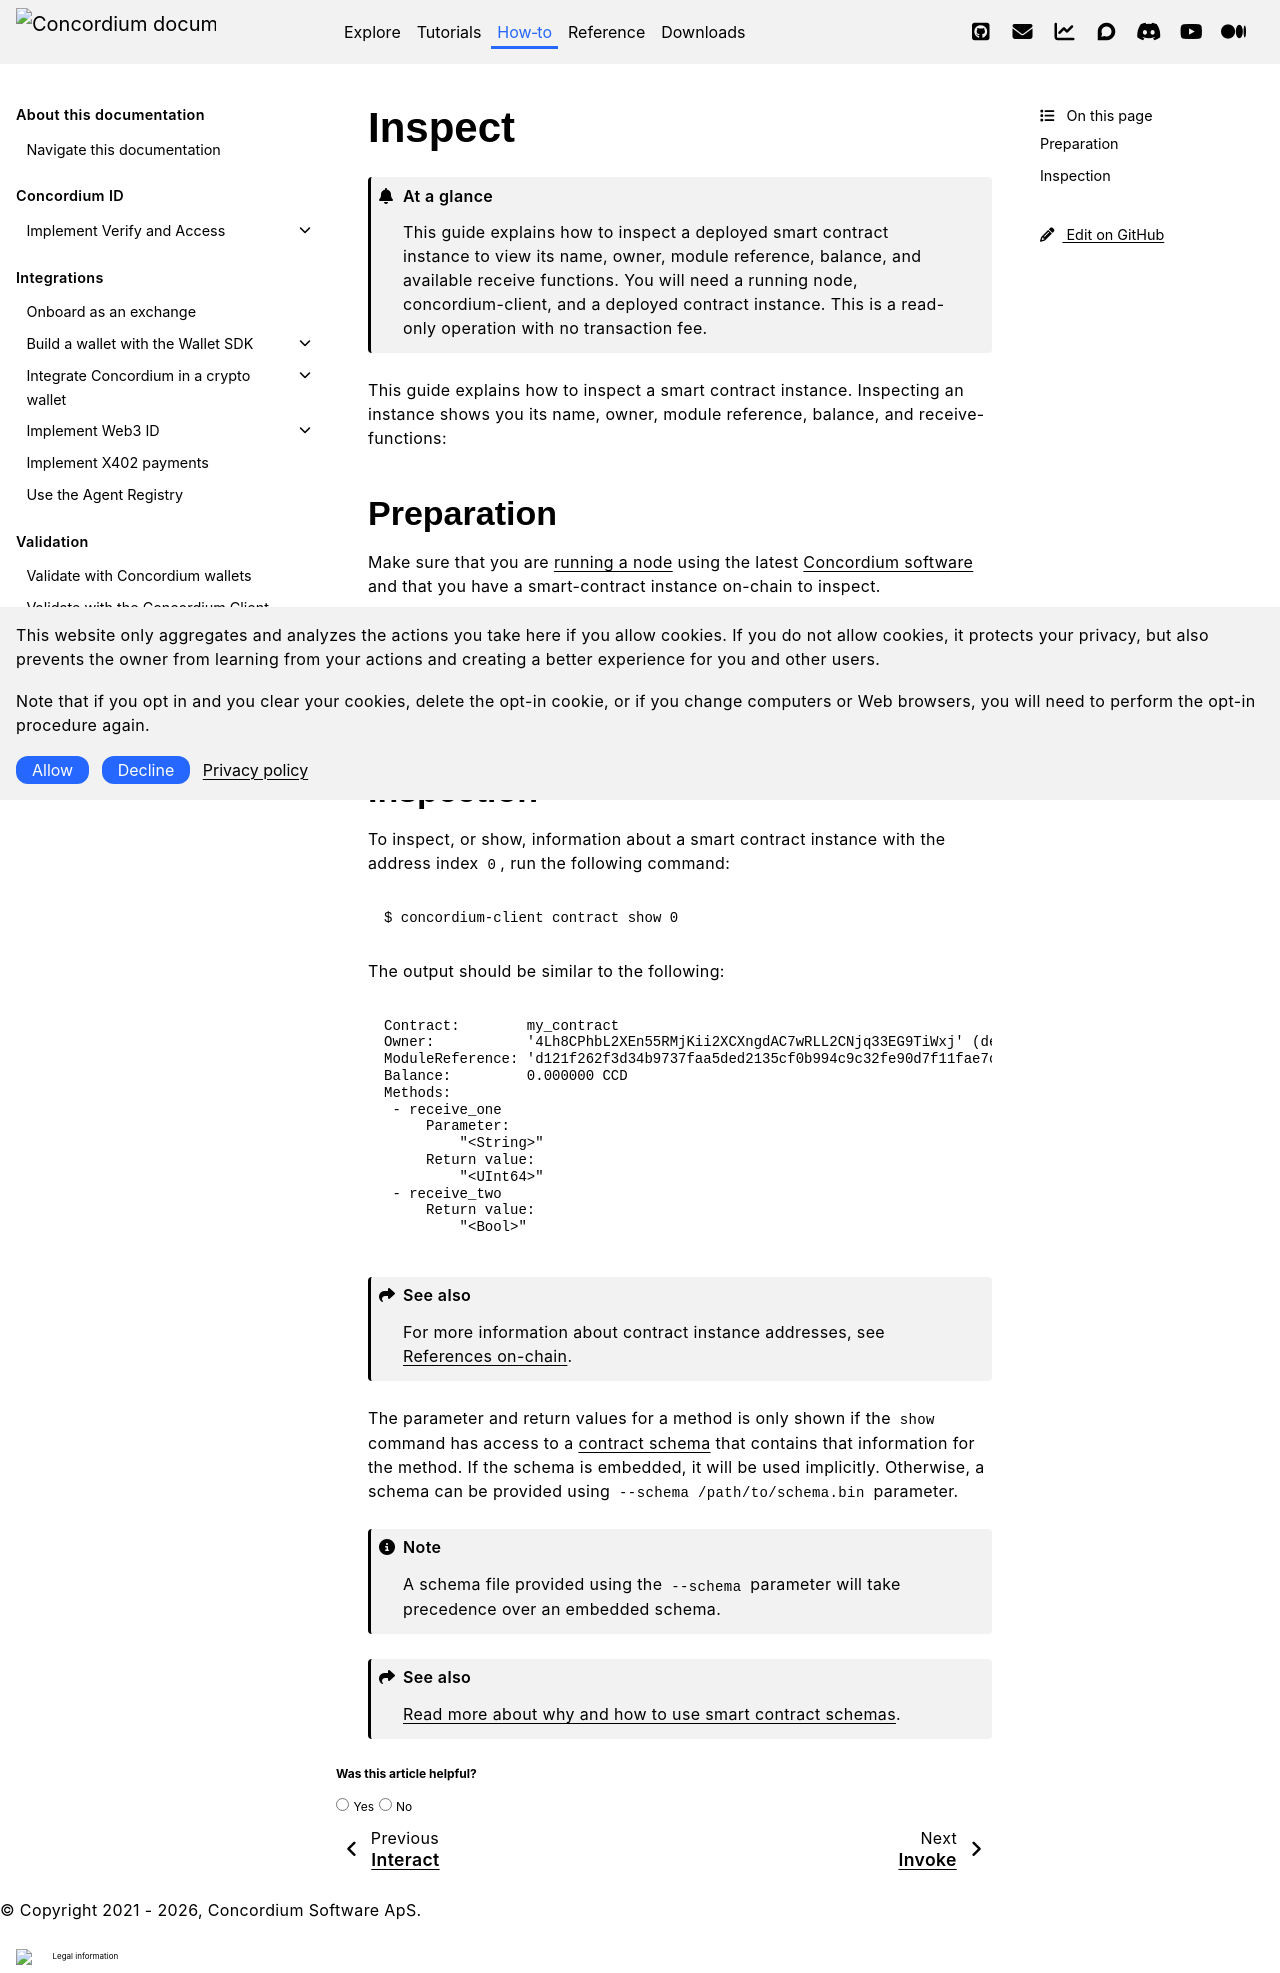

repository: Concordium/concordium.github.io · page: en/mainnet/how-to/smart-contracts/inspect-instance.html · generator: sphinx

.. _inspect-instance:

=======
Inspect
=======

.. admonition:: At a glance

   This guide explains how to inspect a deployed smart contract instance to view its name, owner, module reference, balance, and available receive functions. You will need a running node, concordium-client, and a deployed contract instance. This is a read-only operation with no transaction fee.

This guide explains how to inspect a smart contract instance.
Inspecting an instance shows you its name, owner, module reference, balance,
and receive-functions:

Preparation
===========

Make sure that you are :ref:`running a node<node-requirements>` using the latest :ref:`Concordium software<downloads>` and that you have a
smart-contract instance on-chain to inspect.

.. seealso::
   For how to deploy a smart contract module see :ref:`deploy-module` and for
   how to create an instance :ref:`initialize-contract`.

Inspection
==========

To inspect, or show, information about a smart contract instance with the
address index ``0``, run the following command:

.. code-block:: console

   $ concordium-client contract show 0

The output should be similar to the following:

.. code-block:: console

   Contract:        my_contract
   Owner:           '4Lh8CPhbL2XEn55RMjKii2XCXngdAC7wRLL2CNjq33EG9TiWxj' (default)
   ModuleReference: 'd121f262f3d34b9737faa5ded2135cf0b994c9c32fe90d7f11fae7cd31441e86'
   Balance:         0.000000 CCD
   Methods:
    - receive_one
        Parameter:
            "<String>"
        Return value:
            "<UInt64>"
    - receive_two
        Return value:
            "<Bool>"

.. seealso::

   For more information about contract instance addresses, see
   :ref:`references-on-chain`.

The parameter and return values for a method is only shown if the ``show`` command has
access to a :ref:`contract schema <contract-schema>` that contains that
information for the method.
If the schema is embedded, it will be used implicitly.
Otherwise, a schema can be provided using ``--schema /path/to/schema.bin``
parameter.

.. note::

   A schema file provided using the ``--schema`` parameter will take precedence
   over an embedded schema.

.. seealso::

   :ref:`Read more about why and how to use smart contract schemas <contract-schema>`.
